Dataset: Daun Kentang (GitHub, torangsitungkir93/Skripsi-CNN-Daun-Kentang). Classes: early blight, healthy, late blight.

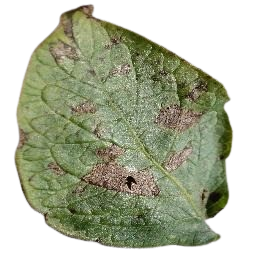
Label: early blight

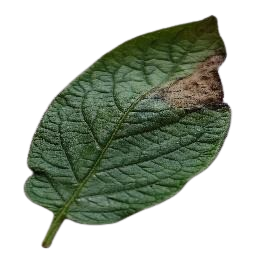
Label: late blight

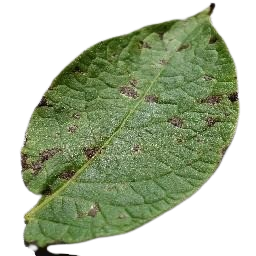
Label: early blight

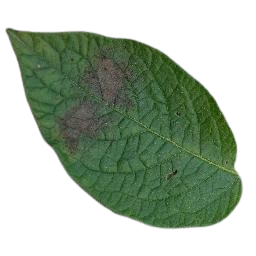
Label: late blight

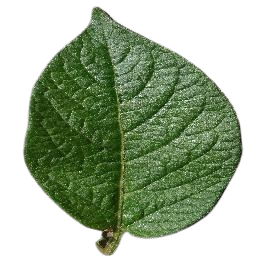
Label: healthy

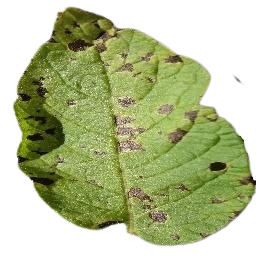
Label: early blight
